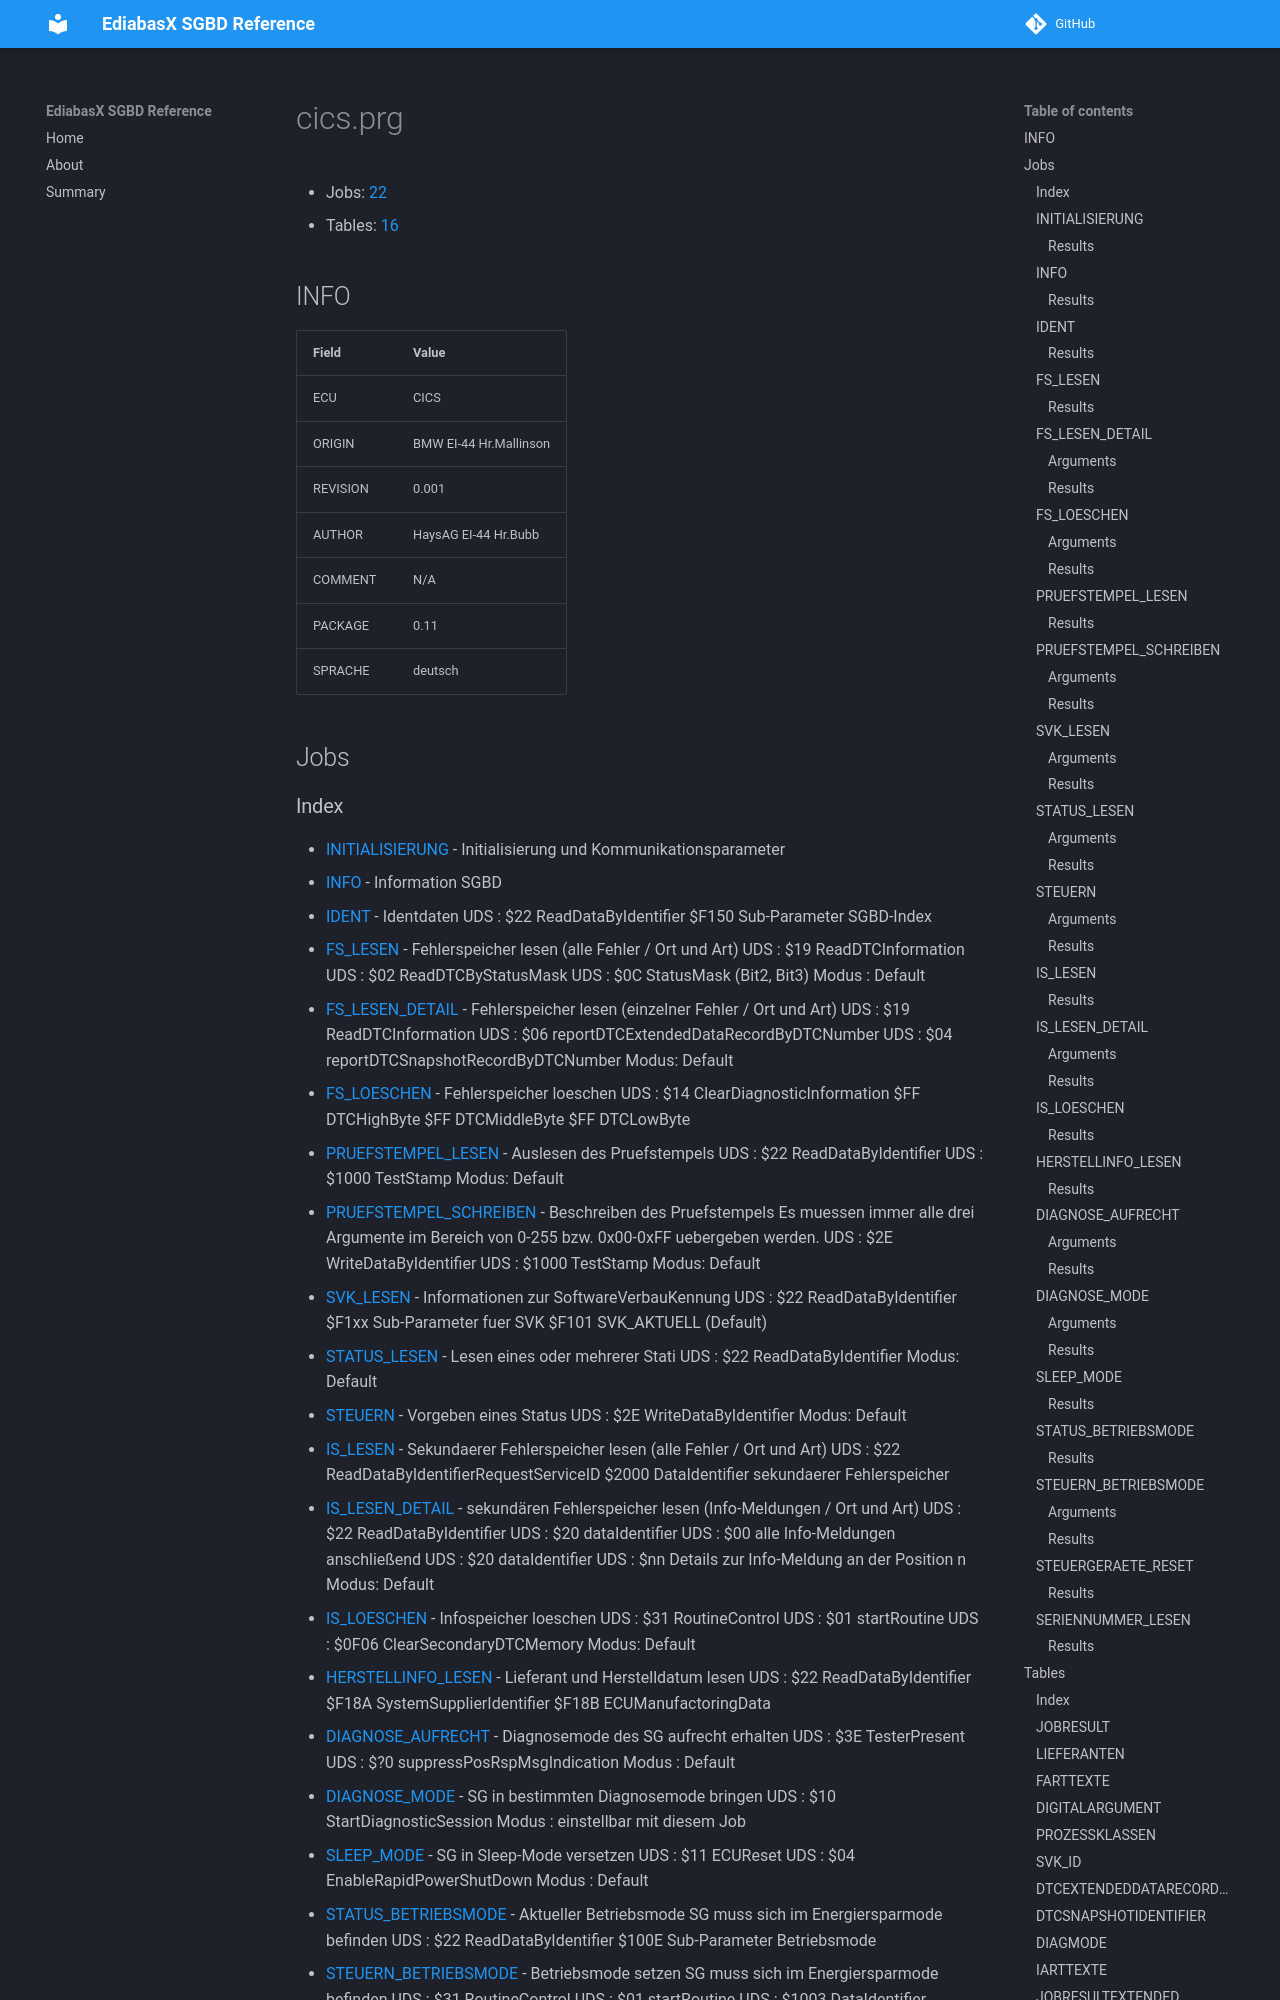

repository: emdzej/ediabasx-docs-sgbd · page: sgbd/cics/index.html · generator: mkdocs

# cics.prg

- Jobs: [22](#jobs)
- Tables: [16](#tables)

## INFO

| Field | Value |
| --- | --- |
| ECU | CICS |
| ORIGIN | BMW EI-44 Hr.Mallinson |
| REVISION | 0.001 |
| AUTHOR | HaysAG EI-44 Hr.Bubb |
| COMMENT | N/A |
| PACKAGE | 0.11 |
| SPRACHE | deutsch |

## Jobs
